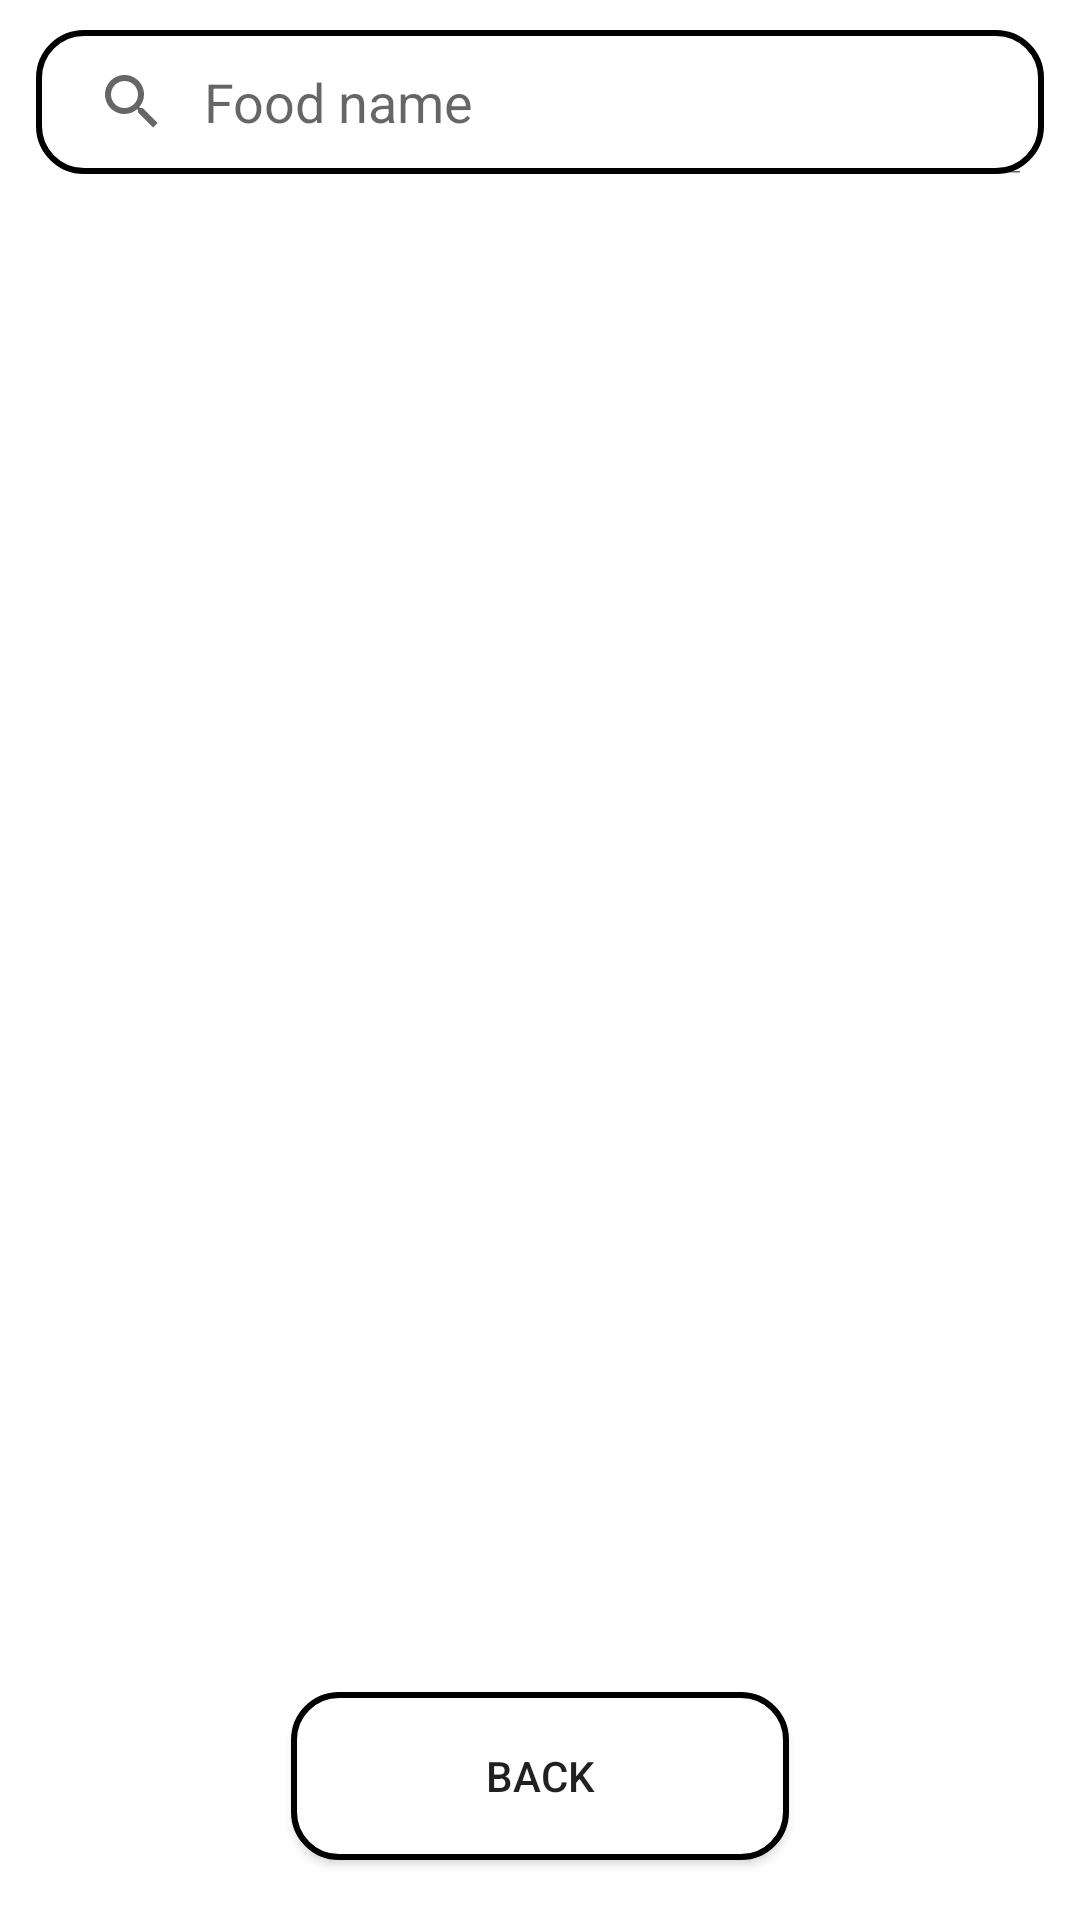

This screen was rendered from an Android layout file. Write that file and the resources it references.
<!-- AndroidManifest.xml: application theme Theme.IFitness -->
<!-- res/layout/select_food_activity.xml -->
<?xml version="1.0" encoding="utf-8"?>
<androidx.constraintlayout.widget.ConstraintLayout xmlns:android="http://schemas.android.com/apk/res/android"
    xmlns:app="http://schemas.android.com/apk/res-auto"
    xmlns:tools="http://schemas.android.com/tools"
    android:layout_width="match_parent"
    android:layout_height="match_parent"
    android:background="@color/white">

    <SearchView
        android:id="@+id/food_name_search"
        android:layout_width="match_parent"
        android:layout_height="wrap_content"
        android:layout_marginStart="12dp"
        android:layout_marginTop="10dp"
        android:layout_marginEnd="12dp"
        android:background="@drawable/curve_shape"
        android:iconifiedByDefault="false"
        android:queryHint="Food name"
        app:layout_constraintTop_toTopOf="parent" />

    <androidx.recyclerview.widget.RecyclerView
        android:id="@+id/exercise_list"
        android:layout_width="match_parent"
        android:layout_height="0dp"
        android:layout_marginTop="15dp"
        android:layout_marginBottom="25dp"
        app:layout_constraintBottom_toTopOf="@+id/btn_back"
        app:layout_constraintTop_toBottomOf="@id/food_name_search"
        tools:listitem="@layout/food_design" />

    <Button
        android:id="@+id/btn_back"
        android:layout_width="166dp"
        android:layout_height="56dp"
        android:layout_marginBottom="20dp"
        android:background="@drawable/curve_shape"
        android:text="Back"
        app:layout_constraintBottom_toBottomOf="parent"
        app:layout_constraintEnd_toEndOf="parent"
        app:layout_constraintStart_toStartOf="parent" />

</androidx.constraintlayout.widget.ConstraintLayout>
<!-- res/layout/food_design.xml (included above) -->
<?xml version="1.0" encoding="utf-8"?>
<androidx.cardview.widget.CardView xmlns:android="http://schemas.android.com/apk/res/android"
    xmlns:app="http://schemas.android.com/apk/res-auto"
    xmlns:tools="http://schemas.android.com/tools"
    android:layout_width="match_parent"
    android:layout_height="wrap_content"
    android:layout_margin="16dp"
    app:cardCornerRadius="8dp"
    app:cardElevation="8dp">

    <androidx.constraintlayout.widget.ConstraintLayout
        android:layout_width="match_parent"
        android:layout_height="match_parent">

        <androidx.constraintlayout.widget.ConstraintLayout
            android:id="@+id/principal_layout"
            android:layout_width="match_parent"
            android:layout_height="wrap_content"
            android:layout_gravity="center_vertical"
            android:orientation="horizontal"
            app:layout_constraintTop_toTopOf="parent">

            <TextView
                android:id="@+id/firebase_food_name"
                android:layout_width="wrap_content"
                android:layout_height="wrap_content"
                android:layout_marginStart="20dp"
                android:text="NameFood"
                android:textColor="@color/black"
                android:textSize="20sp"
                android:textStyle="bold|italic"
                app:layout_constraintStart_toStartOf="parent"
                app:layout_constraintTop_toTopOf="parent" />

            <TextView
                android:id="@+id/firebase_food_grams"
                android:layout_width="wrap_content"
                android:layout_height="wrap_content"
                android:layout_marginStart="8dp"
                android:text="g"
                android:textColor="@color/black"
                android:textSize="16sp"
                app:layout_constraintEnd_toStartOf="@id/firebase_food_calories"
                app:layout_constraintStart_toEndOf="@+id/firebase_food_name"
                app:layout_constraintTop_toTopOf="parent" />

            <TextView
                android:id="@+id/firebase_food_calories"
                android:layout_width="wrap_content"
                android:layout_height="wrap_content"
                android:layout_marginStart="8dp"
                android:layout_marginEnd="20dp"
                android:text="calories"
                android:textColor="@color/black"
                android:textSize="16sp"
                app:layout_constraintEnd_toEndOf="parent"
                app:layout_constraintTop_toTopOf="parent" />

        </androidx.constraintlayout.widget.ConstraintLayout>

        <androidx.constraintlayout.widget.ConstraintLayout
            android:id="@+id/macro_layout"
            android:layout_width="match_parent"
            android:layout_height="wrap_content"
            android:layout_gravity="center_vertical"
            android:orientation="horizontal"
            app:layout_constraintTop_toBottomOf="@+id/principal_layout">

            <TextView
                android:id="@+id/firebase_food_protein"
                android:layout_width="wrap_content"
                android:layout_height="wrap_content"
                android:layout_marginStart="20dp"
                android:text="Protein: 20"
                android:textColor="@color/black"
                android:textSize="14sp"
                app:layout_constraintStart_toStartOf="parent"
                app:layout_constraintTop_toTopOf="parent" />


            <TextView
                android:id="@+id/firebase_food_carbs"
                android:layout_width="wrap_content"
                android:layout_height="wrap_content"
                android:text="Carbs: 20"
                android:textColor="@color/black"
                android:textSize="14sp"
                app:layout_constraintEnd_toStartOf="@+id/firebase_food_fats"
                app:layout_constraintStart_toEndOf="@+id/firebase_food_protein"
                app:layout_constraintTop_toTopOf="parent" />


            <TextView
                android:id="@+id/firebase_food_fats"
                android:layout_width="wrap_content"
                android:layout_height="wrap_content"
                android:layout_marginEnd="20dp"
                android:text="Fat: 20"
                android:textColor="@color/black"
                android:textSize="14sp"
                app:layout_constraintEnd_toEndOf="parent"
                app:layout_constraintTop_toTopOf="parent" />

        </androidx.constraintlayout.widget.ConstraintLayout>

    </androidx.constraintlayout.widget.ConstraintLayout>

</androidx.cardview.widget.CardView>
<!-- resources referenced by this layout -->
<resources>
  <!-- drawable curve_shape (drawable) -->
  <?xml version="1.0" encoding="utf-8"?>
  <shape xmlns:android="http://schemas.android.com/apk/res/android" >
  
      <solid android:color="@color/white" />
  
      <stroke
          android:width="2dp"
          android:color="@color/black" />
  
      <corners
          android:bottomLeftRadius="15dp"
          android:bottomRightRadius="15dp"
          android:topLeftRadius="15dp"
          android:topRightRadius="15dp" />
  
  </shape>
  <style name="Theme.IFitness" parent="Theme.AppCompat.Light.DarkActionBar">
          
          <item name="colorPrimary">@color/purple_500</item>
          <item name="colorPrimaryDark">@color/purple_700</item>
          <item name="colorAccent">@color/teal_200</item>
          
      </style>
  <!-- not gathered from this repository: default colours our renderer supplied (Android Studio template values) -->
  <color name="purple_500">#FF6200EE</color>
  <color name="purple_700">#FF3700B3</color>
  <color name="teal_200">#FF03DAC5</color>
  <color name="black">#FF000000</color>
  <color name="white">#FFFFFFFF</color>
</resources>
